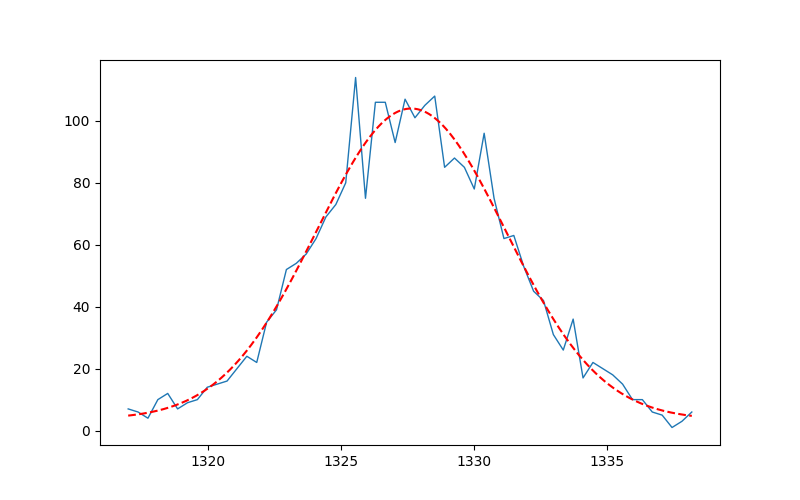

Values plotted in this chart, from the file beside it:
parameter, value
mu, 1328
sigma, 3.551
fwhm, 8.033
res_%, 0.6051
height, 100.4
xmin, 1317
xmax, 1338
